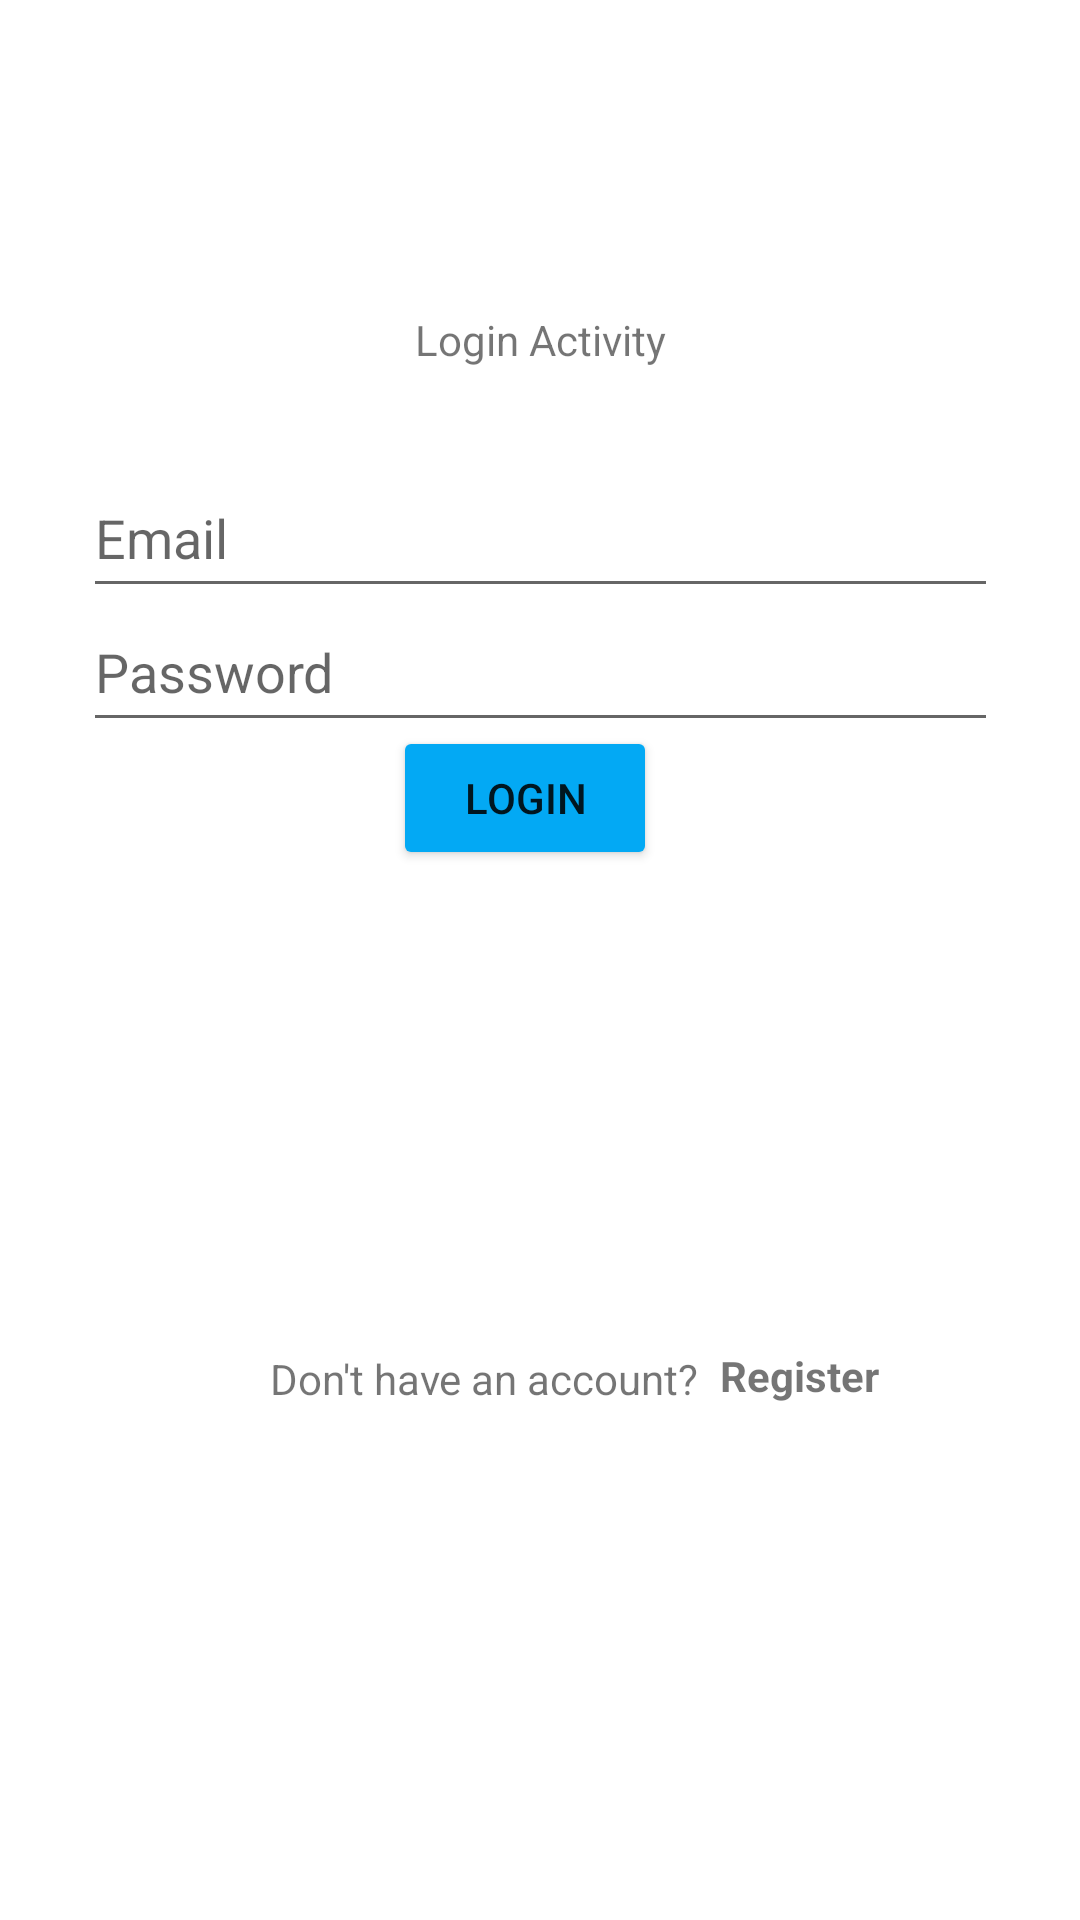

Reconstruct the res/layout file that produces this screen, plus the resources it refers to.
<!-- AndroidManifest.xml: application theme Theme.FireBaseLogin -->
<!-- res/layout/activity_login.xml -->
<?xml version="1.0" encoding="utf-8"?>
<androidx.constraintlayout.widget.ConstraintLayout xmlns:android="http://schemas.android.com/apk/res/android"
    xmlns:app="http://schemas.android.com/apk/res-auto"
    xmlns:tools="http://schemas.android.com/tools"
    android:layout_width="match_parent"
    android:layout_height="match_parent"
    tools:context=".LoginActivity">

    <EditText
        android:id="@+id/inputEmail"
        android:layout_width="305dp"
        android:layout_height="50dp"
        android:ems="10"
        android:hint="Email"
        android:inputType="textPersonName"
        app:layout_constraintBottom_toTopOf="@+id/loginButton"
        app:layout_constraintEnd_toEndOf="parent"
        app:layout_constraintStart_toStartOf="parent"
        app:layout_constraintTop_toBottomOf="@+id/frameLayout" />

    <EditText
        android:id="@+id/inputPassword3"
        android:layout_width="305dp"
        android:layout_height="50dp"
        android:ems="10"
        android:hint="Password"
        android:inputType="textPersonName|textPassword"
        app:layout_constraintBottom_toTopOf="@+id/loginButton"
        app:layout_constraintEnd_toEndOf="parent"
        app:layout_constraintStart_toStartOf="parent"
        app:layout_constraintTop_toBottomOf="@+id/inputEmail" />

    <Button
        android:id="@+id/loginButton"
        android:layout_width="wrap_content"
        android:layout_height="wrap_content"
        android:layout_marginBottom="350dp"
        android:text="Login"
        app:backgroundTint="#03A9F4"
        app:layout_constraintBottom_toBottomOf="parent"
        app:layout_constraintEnd_toEndOf="parent"
        app:layout_constraintHorizontal_bias="0.482"
        app:layout_constraintStart_toStartOf="parent" />

    <TextView
        android:id="@+id/textView"
        android:layout_width="wrap_content"
        android:layout_height="wrap_content"
        android:layout_marginBottom="30dp"
        android:text="Login Activity"
        app:layout_constraintBottom_toTopOf="@+id/inputEmail"
        app:layout_constraintEnd_toEndOf="parent"
        app:layout_constraintStart_toStartOf="parent" />

    <FrameLayout
        android:id="@+id/frameLayout"
        android:layout_width="416dp"
        android:layout_height="143dp"
        android:layout_marginBottom="20dp"
        app:layout_constraintBottom_toTopOf="@+id/textView"
        app:layout_constraintEnd_toEndOf="parent"
        app:layout_constraintStart_toStartOf="parent"
        app:layout_constraintTop_toTopOf="parent">

        <ImageView
            android:id="@+id/background"
            android:layout_width="wrap_content"
            android:layout_height="wrap_content"
            android:scaleX="1.2"
            android:scaleY="1.2"
            app:srcCompat="@drawable/background" />

        <ImageView
            android:id="@+id/imageView2"
            android:layout_width="wrap_content"
            android:layout_height="wrap_content"
            app:srcCompat="@drawable/login" />
    </FrameLayout>

    <TextView
        android:id="@+id/registerText"
        android:layout_width="150dp"
        android:layout_height="40dp"
        android:layout_marginStart="90dp"
        android:layout_marginBottom="150dp"
        android:text="Don't have an account?"
        app:layout_constraintBottom_toBottomOf="parent"
        app:layout_constraintStart_toStartOf="parent" />

    <TextView
        android:id="@+id/registerTextViewClickable"
        android:layout_width="150dp"
        android:layout_height="40dp"
        android:layout_marginTop="8dp"
        android:onClick="onClick"
        android:text="Register"
        android:textStyle="bold"
        app:layout_constraintBottom_toBottomOf="parent"
        app:layout_constraintStart_toEndOf="@+id/registerText"
        app:layout_constraintTop_toBottomOf="@+id/loginButton" />

</androidx.constraintlayout.widget.ConstraintLayout>
<!-- resources referenced by this layout -->
<resources>
  <style name="Theme.FireBaseLogin" parent="Theme.MaterialComponents.DayNight.DarkActionBar">
          
          <item name="colorPrimary">@color/dark_green</item>
          <item name="colorPrimaryVariant">@color/dark_green</item>
          <item name="colorOnPrimary">@color/black</item>
          
          <item name="colorSecondary">@color/teal_200</item>
          <item name="colorSecondaryVariant">@color/teal_200</item>
          <item name="colorOnSecondary">@color/black</item>
          
          <item name="android:statusBarColor">?attr/colorPrimaryVariant</item>
          
      </style>
  <color name="dark_green">#065C38</color>
  <color name="black">#FF000000</color>
  <color name="teal_200">#FF03DAC5</color>
</resources>
